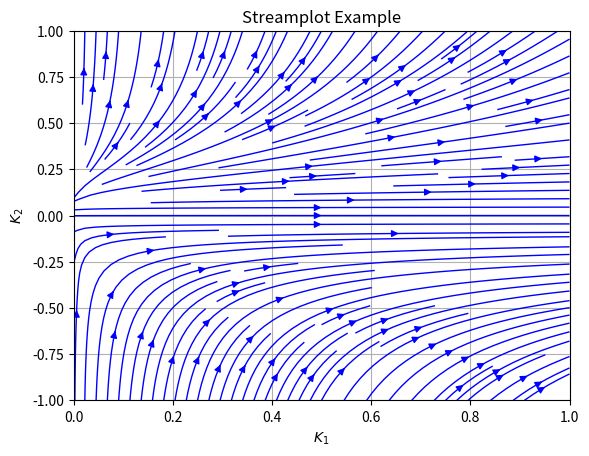

Python code for this plot:
# import libraries
import numpy as np
import matplotlib.pyplot as plt
import os

print("Hello")

# functions
def f(x, y):
    return 0.25 * np.log(np.cosh(2*x+y) * np.cosh(2*x-y) / (np.cosh(y)**2))
                  
def g(x, y):
    return y * 0.5 * np.log(np.cosh(2*x+y) / np.cosh(2*x-y))

def inverse(x):
    return 0.5 * np.log((1 + x) / (1 - x))

# Create a grid of coordinates
x = np.linspace(0, 1, 100)
y = np.linspace(-1, 1, 100)
X, Y = np.meshgrid(x, y)

# Define vector field components (here, a rotational field)
u = f(X, Y)
v = g(X, Y)


# Create a streamplot
plt.streamplot(X, Y, np.tanh(u), np.tanh(v), density=1.5, linewidth=1, color='blue')
# plt.streamplot(np.tanh(X), np.tanh(Y), u, v, density=1.5, linewidth=1, color='blue')

# Customize the plot as needed
plt.title('Streamplot Example')
plt.xlabel('$K_1$')
plt.ylabel('$K_2$')
plt.grid(True)
plt.show()